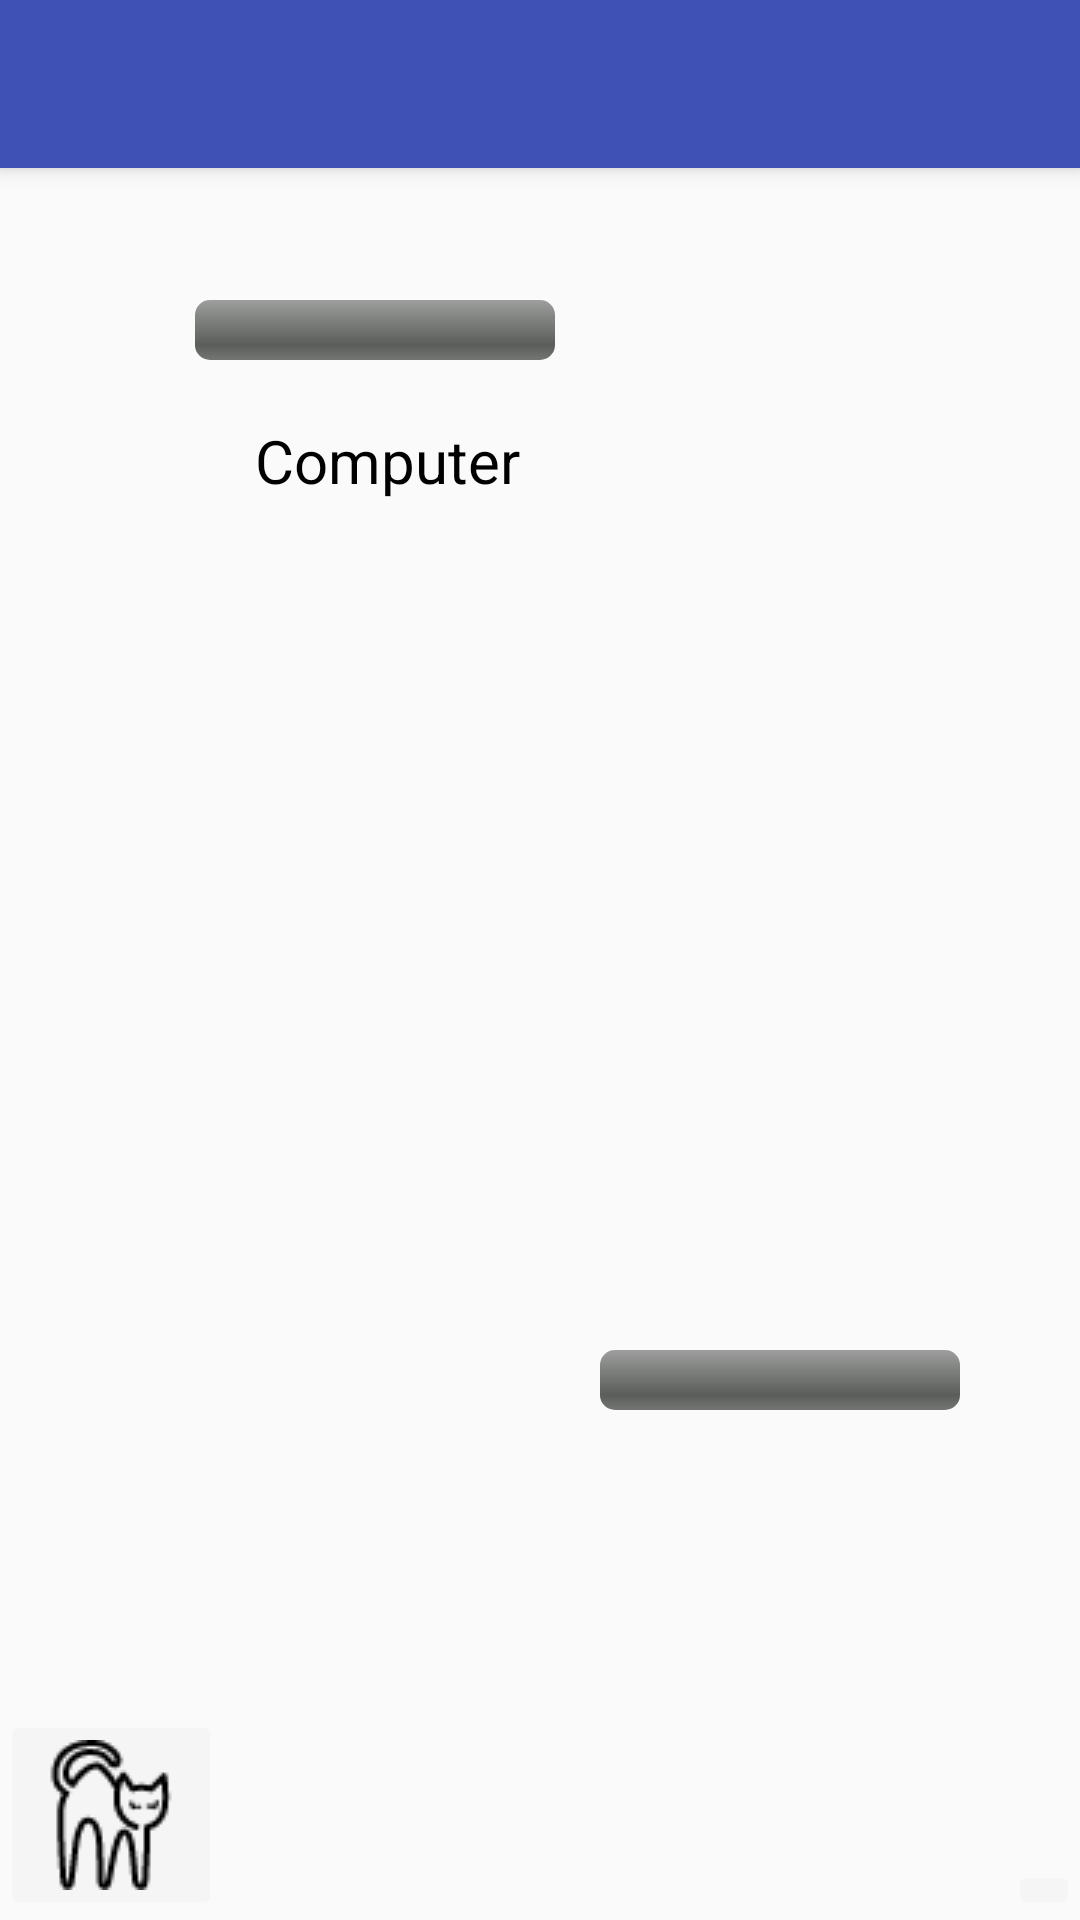

Reconstruct the res/layout file that produces this screen, plus the resources it refers to.
<!-- AndroidManifest.xml: activity theme AppTheme.NoActionBar -->
<!-- res/layout/activity_my.xml -->
<?xml version="1.0" encoding="utf-8"?>
<android.support.design.widget.CoordinatorLayout xmlns:android="http://schemas.android.com/apk/res/android"
    xmlns:app="http://schemas.android.com/apk/res-auto"
    xmlns:tools="http://schemas.android.com/tools"
    android:layout_width="match_parent"
    android:layout_height="match_parent"
    android:fitsSystemWindows="true"
    tools:context="com.uestcxzk.firstproject.MyActivity">

    <android.support.design.widget.AppBarLayout
        android:layout_width="match_parent"
        android:layout_height="wrap_content"
        android:theme="@style/AppTheme.AppBarOverlay">

        <android.support.v7.widget.Toolbar
            android:id="@+id/toolbar"
            android:layout_width="match_parent"
            android:layout_height="?attr/actionBarSize"
            android:background="?attr/colorPrimary"
            app:popupTheme="@style/AppTheme.PopupOverlay" />

    </android.support.design.widget.AppBarLayout>

    

    

    <ImageView android:id="@+id/pc_img_clip"
        android:layout_width="wrap_content"
        android:layout_height="wrap_content"
        android:visibility="gone"
        android:layout_marginTop="75dip"
        android:layout_marginLeft="200dip" />

    <ImageView android:id="@+id/player_img_clip"
        android:layout_width="wrap_content"
        android:layout_height="wrap_content"
        android:visibility="gone"
        android:layout_marginTop="350dip"
        android:layout_marginLeft="10dip" />

    <ImageButton
        android:id="@+id/rat_button"
        android:layout_width="wrap_content"
        android:layout_height="wrap_content"
        android:layout_gravity="bottom"
        android:theme="@style/MyButton"
        android:src="@drawable/rat_button" />

    <ImageButton
        android:id="@+id/cat_button"
        android:layout_width="wrap_content"
        android:layout_height="wrap_content"
        android:layout_gravity="bottom|left"
        android:theme="@style/MyButton"
        android:src="@drawable/cat_button" />

    <ImageButton
        android:id="@+id/elephant_button"
        android:layout_width="wrap_content"
        android:layout_height="wrap_content"
        android:layout_gravity="bottom|right"
        android:theme="@style/MyButton"
        android:src="@drawable/elephant_button" />

    <ProgressBar
        style="@android:style/Widget.ProgressBar.Horizontal"
        android:layout_width="120dip"
        android:layout_height="wrap_content"
        android:layout_marginTop="450dip"
        android:layout_marginLeft="200dip"
        android:id="@+id/player_blood"
        android:layout_centerVertical="true"
        android:layout_centerHorizontal="true" />

    <ProgressBar
        style="@android:style/Widget.ProgressBar.Horizontal"
        android:layout_width="120dip"
        android:layout_height="wrap_content"
        android:layout_marginTop="100dip"
        android:layout_marginLeft="65dip"
        android:id="@+id/pc_blood"
        android:layout_centerVertical="true"
        android:layout_centerHorizontal="true" />

    <TextView
        android:layout_width="wrap_content"
        android:layout_height="wrap_content"
        android:id="@+id/win_text"
        android:layout_gravity="center"
        android:textSize="30sp"
        android:visibility="gone"
        android:text="Player Win" />

    <TextView
        android:layout_width="wrap_content"
        android:layout_height="wrap_content"
        android:id="@+id/player_text"
        android:textSize="20sp"
        android:textColor="@color/Black"
        android:layout_marginTop="400dip"
        android:layout_marginLeft="225dip" />

    <TextView
        android:layout_width="wrap_content"
        android:layout_height="wrap_content"
        android:id="@+id/pc_text"
        android:textSize="20sp"
        android:textColor="@color/Black"
        android:layout_marginTop="140dip"
        android:layout_marginLeft="85dip"
        android:text="Computer" />



</android.support.design.widget.CoordinatorLayout>
<!-- res/layout/content_my.xml (included above) -->
<?xml version="1.0" encoding="utf-8"?>
<LinearLayout xmlns:android="http://schemas.android.com/apk/res/android"
    xmlns:app="http://schemas.android.com/apk/res-auto"
    xmlns:tools="http://schemas.android.com/tools"
    android:id="@+id/content_my"
    android:orientation="horizontal"
    android:layout_width="match_parent"
    android:layout_height="match_parent"
    android:paddingBottom="@dimen/activity_vertical_margin"
    android:paddingLeft="@dimen/activity_horizontal_margin"
    android:paddingRight="@dimen/activity_horizontal_margin"
    android:paddingTop="@dimen/activity_vertical_margin"
    app:layout_behavior="@string/appbar_scrolling_view_behavior"
    tools:context="com.uestcxzk.firstproject.MyActivity"
    tools:showIn="@layout/activity_my">

    <EditText android:id="@+id/edit_message"
        android:layout_weight="1"
        android:layout_width="0dp"
        android:layout_height="wrap_content"
        android:hint="@string/edit_message" />
    <Button
        android:layout_width="wrap_content"
        android:layout_height="wrap_content"
        android:onClick="sendMessage"
        android:text="@string/button_send" />
</LinearLayout>
<!-- resources referenced by this layout -->
<resources>
  <color name="Black">#000000</color>
  <!-- drawable cat_button: png bitmap (drawable, 1411 bytes) -->
  <!-- drawable rat_button: png bitmap (drawable, 1378 bytes) -->
  <string name="button_send">Send</string>
  <string name="edit_message">Enter a message</string>
  <style name="AppTheme.AppBarOverlay" parent="ThemeOverlay.AppCompat.Dark.ActionBar" />
  <style name="AppTheme.PopupOverlay" parent="ThemeOverlay.AppCompat.Light" />
  <style name="MyButton" parent="Theme.AppCompat.Light">
          <item name="colorControlHighlight">@color/indigo</item>
          <item name="colorButtonNormal">@color/WhiteSmoke</item>
      </style>
  <style name="AppTheme.NoActionBar">
          <item name="windowActionBar">false</item>
          <item name="windowNoTitle">true</item>
      </style>
  <color name="indigo">#4B0082</color>
  <color name="WhiteSmoke">#F5F5F5</color>
</resources>
